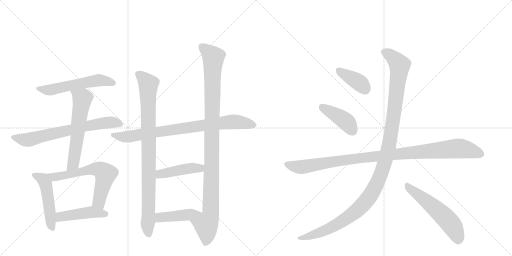
t = 0.00 s
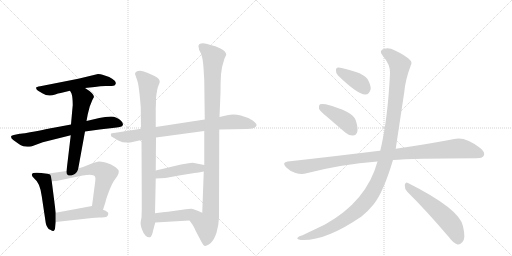
t = 2.55 s
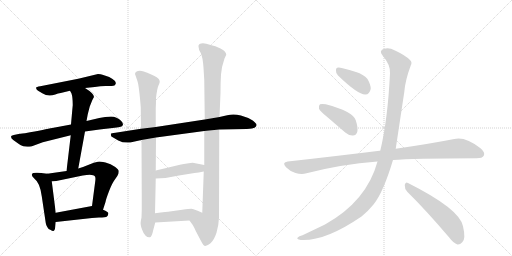
t = 5.10 s
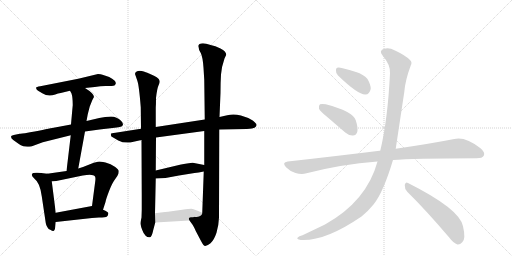
t = 7.65 s
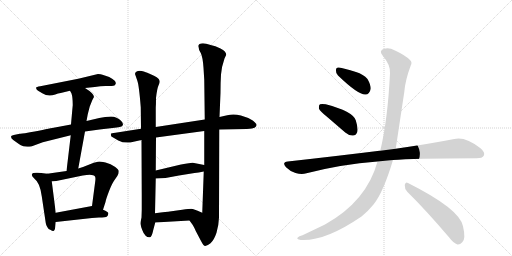
t = 10.20 s
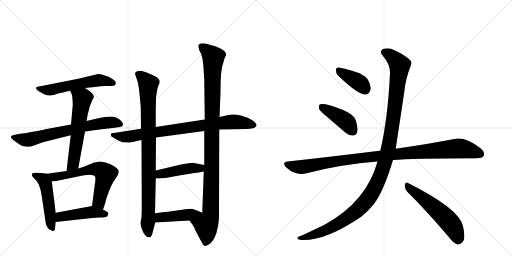
t = 12.75 s

The animated SVG that drew these frames (rendered in a browser with its animation timeline set to each time). Animation: 16 CSS @keyframes rules; one cycle of 12.75 s.

<svg version="1.1" viewBox="0 0 2048 1024" xmlns="http://www.w3.org/2000/svg">
  <g stroke="lightgray" stroke-dasharray="1,1" stroke-width="1" transform="scale(4, 4)">
    <line x1="0" y1="0" x2="256" y2="256"></line>
    <line x1="256" y1="0" x2="0" y2="256"></line>
    <line x1="128" y1="0" x2="128" y2="256"></line>
    <line x1="0" y1="128" x2="256" y2="128"></line>
    <line x1="256" y1="0" x2="512" y2="256"></line>
    <line x1="512" y1="0" x2="256" y2="256"></line>
    <line x1="384" y1="0" x2="384" y2="256"></line>
    <line x1="256" y1="128" x2="512" y2="128"></line>
  </g>
<g transform="scale(1, -1) translate(0, -850)">
   <style type="text/css">
    @keyframes keyframes0 {
      from {
       stroke: black;
       stroke-dashoffset: 566;
       stroke-width: 128;
       }
       65% {
       animation-timing-function: step-end;
       stroke: black;
       stroke-dashoffset: 0;
       stroke-width: 128;
       }
       to {
       stroke: black;
       stroke-width: 1024;
       }
       }
       #make-me-a-hanzi-animation-0 {
         animation: keyframes0 0.710612s both;
         animation-delay: 0.000000s;
         animation-timing-function: linear;
       }
    @keyframes keyframes1 {
      from {
       stroke: black;
       stroke-dashoffset: 695;
       stroke-width: 128;
       }
       69% {
       animation-timing-function: step-end;
       stroke: black;
       stroke-dashoffset: 0;
       stroke-width: 128;
       }
       to {
       stroke: black;
       stroke-width: 1024;
       }
       }
       #make-me-a-hanzi-animation-1 {
         animation: keyframes1 0.815592s both;
         animation-delay: 0.710612s;
         animation-timing-function: linear;
       }
    @keyframes keyframes2 {
      from {
       stroke: black;
       stroke-dashoffset: 600;
       stroke-width: 128;
       }
       66% {
       animation-timing-function: step-end;
       stroke: black;
       stroke-dashoffset: 0;
       stroke-width: 128;
       }
       to {
       stroke: black;
       stroke-width: 1024;
       }
       }
       #make-me-a-hanzi-animation-2 {
         animation: keyframes2 0.738281s both;
         animation-delay: 1.526204s;
         animation-timing-function: linear;
       }
    @keyframes keyframes3 {
      from {
       stroke: black;
       stroke-dashoffset: 495;
       stroke-width: 128;
       }
       62% {
       animation-timing-function: step-end;
       stroke: black;
       stroke-dashoffset: 0;
       stroke-width: 128;
       }
       to {
       stroke: black;
       stroke-width: 1024;
       }
       }
       #make-me-a-hanzi-animation-3 {
         animation: keyframes3 0.652832s both;
         animation-delay: 2.264486s;
         animation-timing-function: linear;
       }
    @keyframes keyframes4 {
      from {
       stroke: black;
       stroke-dashoffset: 633;
       stroke-width: 128;
       }
       67% {
       animation-timing-function: step-end;
       stroke: black;
       stroke-dashoffset: 0;
       stroke-width: 128;
       }
       to {
       stroke: black;
       stroke-width: 1024;
       }
       }
       #make-me-a-hanzi-animation-4 {
         animation: keyframes4 0.765137s both;
         animation-delay: 2.917318s;
         animation-timing-function: linear;
       }
    @keyframes keyframes5 {
      from {
       stroke: black;
       stroke-dashoffset: 455;
       stroke-width: 128;
       }
       60% {
       animation-timing-function: step-end;
       stroke: black;
       stroke-dashoffset: 0;
       stroke-width: 128;
       }
       to {
       stroke: black;
       stroke-width: 1024;
       }
       }
       #make-me-a-hanzi-animation-5 {
         animation: keyframes5 0.620280s both;
         animation-delay: 3.682454s;
         animation-timing-function: linear;
       }
    @keyframes keyframes6 {
      from {
       stroke: black;
       stroke-dashoffset: 824;
       stroke-width: 128;
       }
       73% {
       animation-timing-function: step-end;
       stroke: black;
       stroke-dashoffset: 0;
       stroke-width: 128;
       }
       to {
       stroke: black;
       stroke-width: 1024;
       }
       }
       #make-me-a-hanzi-animation-6 {
         animation: keyframes6 0.920573s both;
         animation-delay: 4.302734s;
         animation-timing-function: linear;
       }
    @keyframes keyframes7 {
      from {
       stroke: black;
       stroke-dashoffset: 913;
       stroke-width: 128;
       }
       75% {
       animation-timing-function: step-end;
       stroke: black;
       stroke-dashoffset: 0;
       stroke-width: 128;
       }
       to {
       stroke: black;
       stroke-width: 1024;
       }
       }
       #make-me-a-hanzi-animation-7 {
         animation: keyframes7 0.993001s both;
         animation-delay: 5.223307s;
         animation-timing-function: linear;
       }
    @keyframes keyframes8 {
      from {
       stroke: black;
       stroke-dashoffset: 1069;
       stroke-width: 128;
       }
       78% {
       animation-timing-function: step-end;
       stroke: black;
       stroke-dashoffset: 0;
       stroke-width: 128;
       }
       to {
       stroke: black;
       stroke-width: 1024;
       }
       }
       #make-me-a-hanzi-animation-8 {
         animation: keyframes8 1.119954s both;
         animation-delay: 6.216309s;
         animation-timing-function: linear;
       }
    @keyframes keyframes9 {
      from {
       stroke: black;
       stroke-dashoffset: 445;
       stroke-width: 128;
       }
       59% {
       animation-timing-function: step-end;
       stroke: black;
       stroke-dashoffset: 0;
       stroke-width: 128;
       }
       to {
       stroke: black;
       stroke-width: 1024;
       }
       }
       #make-me-a-hanzi-animation-9 {
         animation: keyframes9 0.612142s both;
         animation-delay: 7.336263s;
         animation-timing-function: linear;
       }
    @keyframes keyframes10 {
      from {
       stroke: black;
       stroke-dashoffset: 437;
       stroke-width: 128;
       }
       59% {
       animation-timing-function: step-end;
       stroke: black;
       stroke-dashoffset: 0;
       stroke-width: 128;
       }
       to {
       stroke: black;
       stroke-width: 1024;
       }
       }
       #make-me-a-hanzi-animation-10 {
         animation: keyframes10 0.605632s both;
         animation-delay: 7.948405s;
         animation-timing-function: linear;
       }
    @keyframes keyframes11 {
      from {
       stroke: black;
       stroke-dashoffset: 388;
       stroke-width: 128;
       }
       56% {
       animation-timing-function: step-end;
       stroke: black;
       stroke-dashoffset: 0;
       stroke-width: 128;
       }
       to {
       stroke: black;
       stroke-width: 1024;
       }
       }
       #make-me-a-hanzi-animation-11 {
         animation: keyframes11 0.565755s both;
         animation-delay: 8.554036s;
         animation-timing-function: linear;
       }
    @keyframes keyframes12 {
      from {
       stroke: black;
       stroke-dashoffset: 418;
       stroke-width: 128;
       }
       58% {
       animation-timing-function: step-end;
       stroke: black;
       stroke-dashoffset: 0;
       stroke-width: 128;
       }
       to {
       stroke: black;
       stroke-width: 1024;
       }
       }
       #make-me-a-hanzi-animation-12 {
         animation: keyframes12 0.590169s both;
         animation-delay: 9.119792s;
         animation-timing-function: linear;
       }
    @keyframes keyframes13 {
      from {
       stroke: black;
       stroke-dashoffset: 1039;
       stroke-width: 128;
       }
       77% {
       animation-timing-function: step-end;
       stroke: black;
       stroke-dashoffset: 0;
       stroke-width: 128;
       }
       to {
       stroke: black;
       stroke-width: 1024;
       }
       }
       #make-me-a-hanzi-animation-13 {
         animation: keyframes13 1.095540s both;
         animation-delay: 9.709961s;
         animation-timing-function: linear;
       }
    @keyframes keyframes14 {
      from {
       stroke: black;
       stroke-dashoffset: 1212;
       stroke-width: 128;
       }
       80% {
       animation-timing-function: step-end;
       stroke: black;
       stroke-dashoffset: 0;
       stroke-width: 128;
       }
       to {
       stroke: black;
       stroke-width: 1024;
       }
       }
       #make-me-a-hanzi-animation-14 {
         animation: keyframes14 1.236328s both;
         animation-delay: 10.805501s;
         animation-timing-function: linear;
       }
    @keyframes keyframes15 {
      from {
       stroke: black;
       stroke-dashoffset: 557;
       stroke-width: 128;
       }
       64% {
       animation-timing-function: step-end;
       stroke: black;
       stroke-dashoffset: 0;
       stroke-width: 128;
       }
       to {
       stroke: black;
       stroke-width: 1024;
       }
       }
       #make-me-a-hanzi-animation-15 {
         animation: keyframes15 0.703288s both;
         animation-delay: 12.041829s;
         animation-timing-function: linear;
       }
</style>
<path d="M 340 498 L 379 502 Q 402 506 422 506 L 439 506 Q 457 506 460 510 Q 470 523 450 534 Q 439 543 419 548.5 Q 399 554 392 554 L 313 535 L 161 505 Q 145 502 144.5 500.5 Q 144 499 145.5 494 Q 147 489 169 477 Q 193 461 221 472 Q 232 477 243 478 L 280 487 L 340 498 Z" fill="lightgray"></path> 
<path d="M 284 352 L 209 338 Q 185 333 100 317 L 89 316 Q 83 316 82 315 L 79 315 L 55 310 Q 48 308 45 306 Q 42 297 53 290 L 67 280 Q 82 268 93 265 Q 104 262 125 264 L 171 281 L 283 309 L 340 324 L 398 332 L 467 340 L 479 342 Q 491 344 492 351 Q 492 359 485 366 Q 467 384 444 384 Q 421 384 397 378 L 346 366 L 284 352 Z" fill="lightgray"></path> 
<path d="M 283 309 L 266 166 C 262 136 308 146 313 176 L 340 324 L 346 366 L 351 393 L 359 424 L 369 449 L 373 457 L 376 462 Q 376 476 340 498 C 315 514 266 513 280 487 L 286 476 Q 291 461 291 430 Q 284 353 284 352 L 283 309 Z" fill="lightgray"></path> 
<path d="M 189 155 L 165 158 L 150 159 Q 143 160 133 158 Q 119 152 138 135 Q 160 119 167 65 L 183 -42 Q 184 -49 189 -58 Q 193 -68 203 -70 Q 210 -75 216 -73 Q 221 -70 221 -56 L 223 -38 L 223 -1 L 207 125 C 203 153 203 153 189 155 Z" fill="lightgray"></path> 
<path d="M 266 166 L 189 155 C 159 151 177 123 207 125 L 225 126 L 331 148 Q 373 156 380 144 Q 383 139 381 125 L 368 26 C 364 -4 403 -18 412 11 L 422 42 Q 423 51 436 85 Q 449 119 461 134 Q 472 149 474 156 Q 475 163 475 167 Q 474 171 461 182 Q 443 195 422 200 Q 400 204 398 204 Q 395 204 375 199 L 332 182 L 313 176 L 266 166 Z" fill="lightgray"></path> 
<path d="M 223 -38 L 368 -22 L 396 -20 Q 423 -20 428 -16 Q 433 -12 433 -5 Q 436 2 412 11 C 384 22 373 27 368 26 L 223 -1 C 194 -6 193 -41 223 -38 Z" fill="lightgray"></path> 
<path d="M 877 332 L 987 334 Q 1013 336 1018 339 Q 1037 349 1011 368 Q 993 380 963.5 388 Q 934 396 909 389 L 878 382 L 819 372 L 623 342 L 564 335 L 462 319 Q 444 317 443.5 315 Q 443 313 445 305 Q 446 303 473 288.5 Q 500 274 534 283 L 566 290 L 624 300 L 817 326 L 877 332 Z" fill="lightgray"></path> 
<path d="M 566 290 L 567 63 L 567 11 L 566 -20 Q 561 -42 563 -49 Q 563 -55 569 -70 Q 574 -85 582.5 -93 Q 591 -101 600 -99 Q 607 -99 613 -70 L 621 -40 L 620 -3 L 623 136 L 623 168 L 624 300 L 623 342 L 623 420 Q 624 432 624 458 Q 628 494 633.5 507 Q 639 520 639 523.5 Q 639 527 635 534 Q 628 542 616 547 L 596 556 Q 593 558 575 564 Q 557 570 545 563 Q 540 560 540 554 L 549 528 Q 556 510 563 421 L 564 335 L 566 290 Z" fill="lightgray"></path> 
<path d="M 758 -32 L 771 -50 Q 776 -58 783 -74 L 803 -112 Q 814 -134 821 -134 Q 828 -134 842 -123 Q 856 -111 866 -81 Q 875 -50 876 -20 L 877 332 L 878 382 L 882 479 Q 882 522 884 552 Q 886 582 898 616 L 905 631 Q 905 644 882 656 Q 859 667 846 669 L 825 675 Q 809 679 798 674 Q 792 668 794 664 Q 794 653 803 638 Q 811 622 814 579 L 817 531 L 819 372 L 817 326 L 817 190 L 815 164 L 809 -1 C 808 -31 741 -7 758 -32 Z" fill="lightgray"></path> 
<path d="M 623 136 L 662 138 L 716 148 L 778 158 Q 793 160 815 164 C 845 169 846 184 817 190 L 771 199 Q 768 200 724 192 L 623 168 C 594 161 593 134 623 136 Z" fill="lightgray"></path> 
<path d="M 621 -40 L 758 -32 C 788 -30 837 -13 809 -1 L 788 8 Q 772 14 765 15 Q 757 15 729 11 L 679 4 Q 671 3 620 -3 C 590 -7 591 -42 621 -40 Z" fill="lightgray"></path> 
<path d="M 1352 548 Q 1433 470 1462 472 Q 1478 472 1483 495 Q 1483 511 1470 534 Q 1454 553 1424 562 Q 1375 578 1355 580 Q 1343 581 1344 567 Q 1343 557 1352 548 Z" fill="lightgray"></path> 
<path d="M 1309 382 L 1381 320 Q 1396 307 1412 308 Q 1424 308 1429 322 Q 1433 338 1423 369 Q 1411 405 1303 433 Q 1287 436 1280 433 Q 1274 429 1276 415 Q 1280 405 1309 382 Z" fill="lightgray"></path> 
<path d="M 1572 210 Q 1647 216 1906 217 Q 1930 217 1935 227 Q 1942 240 1922 257 Q 1861 305 1817 294 Q 1726 276 1583 255 L 1521 247 Q 1520 248 1518 247 Q 1349 226 1151 204 Q 1126 201 1144 181 Q 1160 165 1182 158 Q 1207 151 1226 157 Q 1365 193 1510 204 L 1572 210 Z" fill="lightgray"></path> 
<path d="M 1510 204 Q 1467 45 1300 -48 L 1210 -91 Q 1195 -95 1191 -100 Q 1184 -106 1203 -110 Q 1300 -116 1446 -16 Q 1473 6 1494 32 Q 1533 80 1572 210 L 1583 255 Q 1583 256 1617 481 Q 1621 530 1643 588 Q 1650 601 1640 610 Q 1621 629 1580 648 Q 1556 661 1537 655 Q 1513 648 1531 627 Q 1562 591 1560 557 Q 1551 371 1521 247 L 1510 204 Z" fill="lightgray"></path> 
<path d="M 1629 83 Q 1705 8 1796 -99 Q 1814 -123 1830 -128 Q 1840 -129 1849 -119 Q 1864 -106 1852 -55 Q 1839 14 1632 118 Q 1622 125 1619 110 Q 1618 95 1629 83 Z" fill="lightgray"></path> 
      <clipPath id="make-me-a-hanzi-clip-0">
      <path d="M 340 498 L 379 502 Q 402 506 422 506 L 439 506 Q 457 506 460 510 Q 470 523 450 534 Q 439 543 419 548.5 Q 399 554 392 554 L 313 535 L 161 505 Q 145 502 144.5 500.5 Q 144 499 145.5 494 Q 147 489 169 477 Q 193 461 221 472 Q 232 477 243 478 L 280 487 L 340 498 Z" fill="lightgray"></path>
      </clipPath>
      <path clip-path="url(#make-me-a-hanzi-clip-0)" d="M 148 498 L 166 491 L 208 491 L 391 529 L 452 518 " fill="none" id="make-me-a-hanzi-animation-0" stroke-dasharray="438 876" stroke-linecap="round"></path>

      <clipPath id="make-me-a-hanzi-clip-1">
      <path d="M 284 352 L 209 338 Q 185 333 100 317 L 89 316 Q 83 316 82 315 L 79 315 L 55 310 Q 48 308 45 306 Q 42 297 53 290 L 67 280 Q 82 268 93 265 Q 104 262 125 264 L 171 281 L 283 309 L 340 324 L 398 332 L 467 340 L 479 342 Q 491 344 492 351 Q 492 359 485 366 Q 467 384 444 384 Q 421 384 397 378 L 346 366 L 284 352 Z" fill="lightgray"></path>
      </clipPath>
      <path clip-path="url(#make-me-a-hanzi-clip-1)" d="M 52 302 L 108 290 L 410 358 L 448 361 L 481 353 " fill="none" id="make-me-a-hanzi-animation-1" stroke-dasharray="567 1134" stroke-linecap="round"></path>

      <clipPath id="make-me-a-hanzi-clip-2">
      <path d="M 283 309 L 266 166 C 262 136 308 146 313 176 L 340 324 L 346 366 L 351 393 L 359 424 L 369 449 L 373 457 L 376 462 Q 376 476 340 498 C 315 514 266 513 280 487 L 286 476 Q 291 461 291 430 Q 284 353 284 352 L 283 309 Z" fill="lightgray"></path>
      </clipPath>
      <path clip-path="url(#make-me-a-hanzi-clip-2)" d="M 288 484 L 329 456 L 297 217 L 291 193 L 271 173 " fill="none" id="make-me-a-hanzi-animation-2" stroke-dasharray="472 944" stroke-linecap="round"></path>

      <clipPath id="make-me-a-hanzi-clip-3">
      <path d="M 189 155 L 165 158 L 150 159 Q 143 160 133 158 Q 119 152 138 135 Q 160 119 167 65 L 183 -42 Q 184 -49 189 -58 Q 193 -68 203 -70 Q 210 -75 216 -73 Q 221 -70 221 -56 L 223 -38 L 223 -1 L 207 125 C 203 153 203 153 189 155 Z" fill="lightgray"></path>
      </clipPath>
      <path clip-path="url(#make-me-a-hanzi-clip-3)" d="M 139 148 L 174 131 L 183 114 L 203 -46 L 211 -64 " fill="none" id="make-me-a-hanzi-animation-3" stroke-dasharray="367 734" stroke-linecap="round"></path>

      <clipPath id="make-me-a-hanzi-clip-4">
      <path d="M 266 166 L 189 155 C 159 151 177 123 207 125 L 225 126 L 331 148 Q 373 156 380 144 Q 383 139 381 125 L 368 26 C 364 -4 403 -18 412 11 L 422 42 Q 423 51 436 85 Q 449 119 461 134 Q 472 149 474 156 Q 475 163 475 167 Q 474 171 461 182 Q 443 195 422 200 Q 400 204 398 204 Q 395 204 375 199 L 332 182 L 313 176 L 266 166 Z" fill="lightgray"></path>
      </clipPath>
      <path clip-path="url(#make-me-a-hanzi-clip-4)" d="M 197 153 L 220 142 L 361 172 L 389 174 L 406 168 L 422 154 L 396 43 L 406 19 " fill="none" id="make-me-a-hanzi-animation-4" stroke-dasharray="505 1010" stroke-linecap="round"></path>

      <clipPath id="make-me-a-hanzi-clip-5">
      <path d="M 223 -38 L 368 -22 L 396 -20 Q 423 -20 428 -16 Q 433 -12 433 -5 Q 436 2 412 11 C 384 22 373 27 368 26 L 223 -1 C 194 -6 193 -41 223 -38 Z" fill="lightgray"></path>
      </clipPath>
      <path clip-path="url(#make-me-a-hanzi-clip-5)" d="M 230 -32 L 248 -15 L 350 0 L 421 -6 " fill="none" id="make-me-a-hanzi-animation-5" stroke-dasharray="327 654" stroke-linecap="round"></path>

      <clipPath id="make-me-a-hanzi-clip-6">
      <path d="M 877 332 L 987 334 Q 1013 336 1018 339 Q 1037 349 1011 368 Q 993 380 963.5 388 Q 934 396 909 389 L 878 382 L 819 372 L 623 342 L 564 335 L 462 319 Q 444 317 443.5 315 Q 443 313 445 305 Q 446 303 473 288.5 Q 500 274 534 283 L 566 290 L 624 300 L 817 326 L 877 332 Z" fill="lightgray"></path>
      </clipPath>
      <path clip-path="url(#make-me-a-hanzi-clip-6)" d="M 448 311 L 509 302 L 907 361 L 940 363 L 1010 352 " fill="none" id="make-me-a-hanzi-animation-6" stroke-dasharray="696 1392" stroke-linecap="round"></path>

      <clipPath id="make-me-a-hanzi-clip-7">
      <path d="M 566 290 L 567 63 L 567 11 L 566 -20 Q 561 -42 563 -49 Q 563 -55 569 -70 Q 574 -85 582.5 -93 Q 591 -101 600 -99 Q 607 -99 613 -70 L 621 -40 L 620 -3 L 623 136 L 623 168 L 624 300 L 623 342 L 623 420 Q 624 432 624 458 Q 628 494 633.5 507 Q 639 520 639 523.5 Q 639 527 635 534 Q 628 542 616 547 L 596 556 Q 593 558 575 564 Q 557 570 545 563 Q 540 560 540 554 L 549 528 Q 556 510 563 421 L 564 335 L 566 290 Z" fill="lightgray"></path>
      </clipPath>
      <path clip-path="url(#make-me-a-hanzi-clip-7)" d="M 555 552 L 574 538 L 593 512 L 595 52 L 590 -48 L 596 -89 " fill="none" id="make-me-a-hanzi-animation-7" stroke-dasharray="785 1570" stroke-linecap="round"></path>

      <clipPath id="make-me-a-hanzi-clip-8">
      <path d="M 758 -32 L 771 -50 Q 776 -58 783 -74 L 803 -112 Q 814 -134 821 -134 Q 828 -134 842 -123 Q 856 -111 866 -81 Q 875 -50 876 -20 L 877 332 L 878 382 L 882 479 Q 882 522 884 552 Q 886 582 898 616 L 905 631 Q 905 644 882 656 Q 859 667 846 669 L 825 675 Q 809 679 798 674 Q 792 668 794 664 Q 794 653 803 638 Q 811 622 814 579 L 817 531 L 819 372 L 817 326 L 817 190 L 815 164 L 809 -1 C 808 -31 741 -7 758 -32 Z" fill="lightgray"></path>
      </clipPath>
      <path clip-path="url(#make-me-a-hanzi-clip-8)" d="M 806 665 L 853 620 L 843 3 L 838 -25 L 824 -48 L 828 -86 L 822 -123 " fill="none" id="make-me-a-hanzi-animation-8" stroke-dasharray="941 1882" stroke-linecap="round"></path>

      <clipPath id="make-me-a-hanzi-clip-9">
      <path d="M 623 136 L 662 138 L 716 148 L 778 158 Q 793 160 815 164 C 845 169 846 184 817 190 L 771 199 Q 768 200 724 192 L 623 168 C 594 161 593 134 623 136 Z" fill="lightgray"></path>
      </clipPath>
      <path clip-path="url(#make-me-a-hanzi-clip-9)" d="M 629 141 L 649 156 L 740 175 L 800 177 L 808 184 " fill="none" id="make-me-a-hanzi-animation-9" stroke-dasharray="317 634" stroke-linecap="round"></path>

      <clipPath id="make-me-a-hanzi-clip-10">
      <path d="M 621 -40 L 758 -32 C 788 -30 837 -13 809 -1 L 788 8 Q 772 14 765 15 Q 757 15 729 11 L 679 4 Q 671 3 620 -3 C 590 -7 591 -42 621 -40 Z" fill="lightgray"></path>
      </clipPath>
      <path clip-path="url(#make-me-a-hanzi-clip-10)" d="M 628 -34 L 638 -21 L 654 -18 L 802 -3 " fill="none" id="make-me-a-hanzi-animation-10" stroke-dasharray="309 618" stroke-linecap="round"></path>

      <clipPath id="make-me-a-hanzi-clip-11">
      <path d="M 1352 548 Q 1433 470 1462 472 Q 1478 472 1483 495 Q 1483 511 1470 534 Q 1454 553 1424 562 Q 1375 578 1355 580 Q 1343 581 1344 567 Q 1343 557 1352 548 Z" fill="lightgray"></path>
      </clipPath>
      <path clip-path="url(#make-me-a-hanzi-clip-11)" d="M 1353 570 L 1436 520 L 1460 494 " fill="none" id="make-me-a-hanzi-animation-11" stroke-dasharray="260 520" stroke-linecap="round"></path>

      <clipPath id="make-me-a-hanzi-clip-12">
      <path d="M 1309 382 L 1381 320 Q 1396 307 1412 308 Q 1424 308 1429 322 Q 1433 338 1423 369 Q 1411 405 1303 433 Q 1287 436 1280 433 Q 1274 429 1276 415 Q 1280 405 1309 382 Z" fill="lightgray"></path>
      </clipPath>
      <path clip-path="url(#make-me-a-hanzi-clip-12)" d="M 1286 425 L 1380 367 L 1412 326 " fill="none" id="make-me-a-hanzi-animation-12" stroke-dasharray="290 580" stroke-linecap="round"></path>

      <clipPath id="make-me-a-hanzi-clip-13">
      <path d="M 1572 210 Q 1647 216 1906 217 Q 1930 217 1935 227 Q 1942 240 1922 257 Q 1861 305 1817 294 Q 1726 276 1583 255 L 1521 247 Q 1520 248 1518 247 Q 1349 226 1151 204 Q 1126 201 1144 181 Q 1160 165 1182 158 Q 1207 151 1226 157 Q 1365 193 1510 204 L 1572 210 Z" fill="lightgray"></path>
      </clipPath>
      <path clip-path="url(#make-me-a-hanzi-clip-13)" d="M 1148 192 L 1206 182 L 1412 215 L 1829 256 L 1881 249 L 1922 234 " fill="none" id="make-me-a-hanzi-animation-13" stroke-dasharray="911 1822" stroke-linecap="round"></path>

      <clipPath id="make-me-a-hanzi-clip-14">
      <path d="M 1510 204 Q 1467 45 1300 -48 L 1210 -91 Q 1195 -95 1191 -100 Q 1184 -106 1203 -110 Q 1300 -116 1446 -16 Q 1473 6 1494 32 Q 1533 80 1572 210 L 1583 255 Q 1583 256 1617 481 Q 1621 530 1643 588 Q 1650 601 1640 610 Q 1621 629 1580 648 Q 1556 661 1537 655 Q 1513 648 1531 627 Q 1562 591 1560 557 Q 1551 371 1521 247 L 1510 204 Z" fill="lightgray"></path>
      </clipPath>
      <path clip-path="url(#make-me-a-hanzi-clip-14)" d="M 1538 640 L 1575 618 L 1594 596 L 1598 575 L 1558 280 L 1542 209 L 1512 126 L 1466 47 L 1391 -21 L 1289 -76 L 1198 -103 " fill="none" id="make-me-a-hanzi-animation-14" stroke-dasharray="1084 2168" stroke-linecap="round"></path>

      <clipPath id="make-me-a-hanzi-clip-15">
      <path d="M 1629 83 Q 1705 8 1796 -99 Q 1814 -123 1830 -128 Q 1840 -129 1849 -119 Q 1864 -106 1852 -55 Q 1839 14 1632 118 Q 1622 125 1619 110 Q 1618 95 1629 83 Z" fill="lightgray"></path>
      </clipPath>
      <path clip-path="url(#make-me-a-hanzi-clip-15)" d="M 1631 104 L 1724 32 L 1789 -29 L 1814 -61 L 1832 -111 " fill="none" id="make-me-a-hanzi-animation-15" stroke-dasharray="429 858" stroke-linecap="round"></path>

</g>
</svg>
